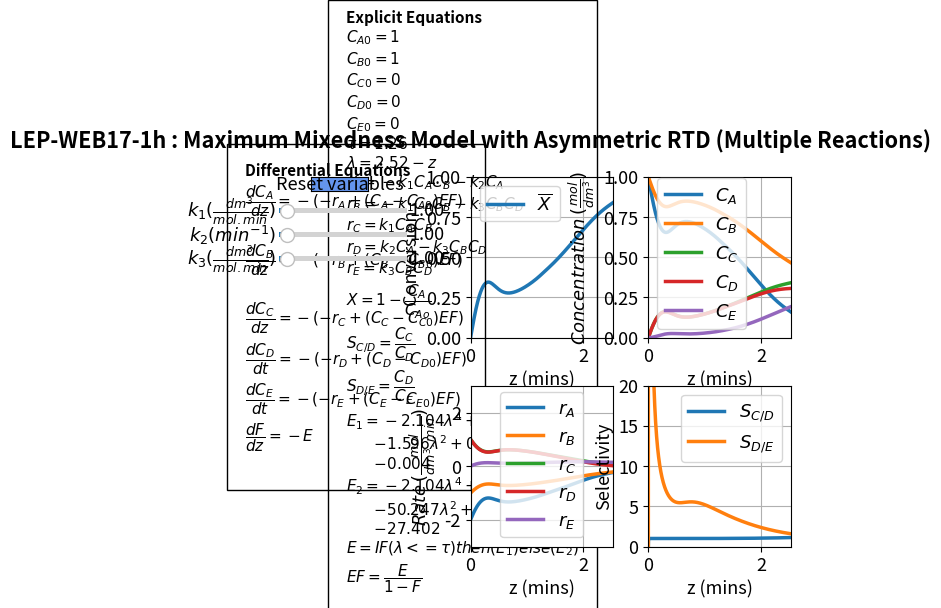

Python code for this plot:
#%%
#Libraries
import numpy as np
from scipy.integrate import odeint
import matplotlib.pyplot as plt
import matplotlib
matplotlib.rcParams.update({'font.size': 13, 'lines.linewidth': 2.5})
from matplotlib.widgets import Slider, Button

#%%
# Explicit equations
k1 =  1
k2 =  1
k3 =  1 
cao = 1
cbo = 1
cco = 0
cdo = 0  
ceo = 0
def ODEfun(Yfuncvec, z, k1, k2, k3): 
    ca= Yfuncvec[0]
    cb= Yfuncvec[1]
    cc= Yfuncvec[2]
    cd=Yfuncvec[3]
    ce=Yfuncvec[4]
    F=Yfuncvec[5]
    # Explicit equations
    ra =  -k1*ca*cb-k2*ca
    rc =  k1*ca*cb
    rb =  -k1*ca*cb-k3*cb*cd
    rd =  k2*ca-k3*cb*cd
    re =  k3*cb*cd
    lam =   2.52-z
    E1 =  -2.104*lam**4+4.167*lam**3-1.596*lam**2+0.353*lam-0.004
    E2 =  -2.104*lam**4+17.037*lam**3-50.247*lam**2+62.964*lam-27.402
    E = np.where(lam<=1.26, E1, E2)
    EF =   E/(1-F)
    # Differential equations
    dcadz = -(-ra+(ca-cao)*EF)
    dcbdz = -(-rb+(cb-cbo)*EF)
    dccdz = -(-rc+(cc-cco)*EF)
    dcddz = -(-rd+(cd-cdo)*EF)
    dcedz = -(-re+(ce-ceo)*EF)
    dFdz =  -E
    return np.array([dcadz,dcbdz,dccdz,dcddz,dcedz,dFdz])

zspan = np.linspace(0, 2.52, 1000)
y0 = np.array([1, 1, 0, 0, 0 ,0.99])
#%%
fig, ((ax1, ax2),(ax3, ax4)) = plt.subplots(2, 2)
fig.suptitle("""LEP-WEB17-1h : Maximum Mixedness Model with Asymmetric RTD (Multiple Reactions)""", x = 0.4, y = 0.98, fontweight='bold')

plt.subplots_adjust(left  = 0.4)
fig.subplots_adjust(wspace=0.25,hspace=0.3)
sol = odeint(ODEfun, y0, zspan, (k1, k2, k3))
ca= sol[:, 0]
cb= sol[:, 1]
cc= sol[:, 2]
cd=sol[:, 3]
ce=sol[:, 4]
F=sol[:, 5]
Scd = cc/(cd+0.00001)
Sde = cd/(ce+0.00001)
X = (cao - ca)/(cao)
ra =  -k1*ca*cb-k2*ca
rc =  k1*ca*cb
rb =  -k1*ca*cb-k3*cb*cd
rd =  k2*ca-k3*cb*cd
re =  k3*cb*cd
    
p1 = ax1.plot(zspan, X)[0]
ax1.legend([r'$\overline{X}$'], loc='best')
ax1.set_xlabel('z (mins)', fontsize='medium' )
ax1.set_ylabel('Conversion', fontsize='medium')
ax1.set_ylim(0,1)
ax1.set_xlim(0,2.52)
ax1.grid()

p2, p3, p4, p5, p6 = ax2.plot(zspan, ca, zspan, cb, zspan, cc, zspan, cd, zspan, ce)
ax2.legend([r'${C_A}$', r'${C_B}$',r'${C_C}$',r'${C_D}$',r'${C_E}$',], loc='best')
ax2.set_ylim(0,1)
ax2.set_xlim(0,2.52)
ax2.grid()
ax2.set_xlabel('z (mins)', fontsize='medium' )
ax2.set_ylabel(r'$Concentration \thinspace (\frac{mol}{dm^3})$',fontsize='medium')
#ax2.ticklabel_format(style='sci',scilimits=(3,4),axis='x')

p7, p8, p9, p10, p11 = ax3.plot(zspan, ra, zspan, rb, zspan, rc, zspan, rd, zspan, re)
ax3.legend([r'$r_A$', r'$r_B$', r'$r_C$', r'$r_D$', r'$r_E$'], loc='best')
ax3.set_ylim(-3, 3)
ax3.set_xlim(0, 2.52)
ax3.grid()
ax3.set_xlabel('z (mins)', fontsize='medium' )
ax3.set_ylabel(r'$Rate \thinspace (\frac{mol}{dm^3.min })$', fontsize='medium')
#ax3.ticklabel_format(style='sci',scilimits=(3,4),axis='x')

p12, p13 = ax4.plot(zspan, Scd, zspan, Sde)
ax4.legend([r'$S_{C/D}$', r'$S_{D/E}$'], loc='best')
ax4.set_ylim(0,20)
ax4.set_xlim(0,2.52)
ax4.grid()
ax4.set_xlabel('z (mins)', fontsize='medium' )
ax4.set_ylabel('Selectivity', fontsize='medium' )
#ax4.ticklabel_format(style='sci',scilimits=(-6,-3),axis='y')
#ax4.ticklabel_format(style='sci',scilimits=(3,4),axis='x')
ax1.text(-4, -0.8,'Differential Equations'
         '\n'
         r'$\dfrac{dC_A}{dz} = -(-r_A + (C_A - C_{A0})EF )$'
         '\n\n'
         r'$\dfrac{dC_B}{dz} = -(-r_B + (C_B - C_{B0})EF )$'
         '\n\n'
         r'$\dfrac{dC_C}{dz} = -(-r_C + (C_C - C_{C0})EF )$'          
         '\n'
         r'$\dfrac{dC_D}{dt} = -(-r_D + (C_D - C_{D0})EF )$'
         '\n'
         r'$\dfrac{dC_E}{dt} = -(-r_E + (C_E - C_{E0})EF )$'
         '\n'    
         r'$\dfrac{dF}{dz} = -E$' '\n'

         
         , ha='left', wrap = True, fontsize=11,
        bbox=dict(facecolor='none', edgecolor='black', pad=13), fontweight='bold')
ax1.text( -2.2, -1.5 ,'Explicit Equations' '\n'   
         r'$C_{A0} = 1$'
         '\n'
                  r'$C_{B0} = 1$'
         '\n'
                  r'$C_{C0} = 0$'
         '\n'
                  r'$C_{D0} = 0$'
         '\n'
                  r'$C_{E0} = 0$'
         '\n'
         r'$\tau = 1.26$'
         '\n' 
         r'$\lambda = 2.52 - z$'
         '\n'          
         r'$r_A = -k_1C_AC_B - k_2C_A$'
         '\n'         
         r'$r_B = -k_1C_AC_B - k_3C_BC_D$'
         '\n'         
         r'$r_C = k_1C_AC_B$'
         '\n'    
         r'$r_D = k_2C_A - k_3C_BC_D$'
         '\n'         
         r'$r_E = k_3C_BC_D$'
         '\n'            
         r'$X = 1 -\dfrac{C_A}{C_{Ao}}$' 
         '\n'
         r'$S_{C/D} = \dfrac{C_C}{C_{D}}$' 
         '\n'
         r'$S_{D/E} = \dfrac{C_D}{C_{E}}$' 
         '\n'        
         r'$E_1 = -2.104\lambda^4 + 4.167\lambda^3$' '\n\t' 
         r'$- 1.596\lambda^2 + 0.353\lambda $''\n\t'
         r'$- 0.004$'
         '\n'
         r'$E_2 = -2.104\lambda^4 + 17.037\lambda^3 $' '\n\t' 
         r'$- 50.247\lambda^2 + 62.964\lambda $''\n\t'
         r'$- 27.402$'
         '\n'
         r'$E = IF (\lambda<=\tau) then (E_1) else (E_2)$'
         '\n'
         r'$EF = \dfrac{E}{1-F}$'
         , ha='left', wrap = True, fontsize=11,
        bbox=dict(facecolor='none', edgecolor='black', pad=13), fontweight='bold')

#%%
axcolor = 'black'
ax_k1 = plt.axes([0.1, 0.8, 0.2, 0.02], facecolor=axcolor)
ax_k2 = plt.axes([0.1, 0.75, 0.2, 0.02], facecolor=axcolor)
ax_k3 = plt.axes([0.1, 0.7, 0.2, 0.02], facecolor=axcolor)

sk1 = Slider(ax_k1, r'$k_1 (\frac{dm^3}{mol.min})$', 0.01, 15, valinit=1,valfmt='%1.2f')
sk2 = Slider(ax_k2, r'$k_2 (min^{-1})$', 0.01, 15, valinit=1,valfmt='%1.2f')
sk3 = Slider(ax_k3, r'$k_3 (\frac{dm^3}{mol.min})$', 0.01, 15, valinit=1,valfmt='%1.2f')


def update_plot2(val):
    k1 = sk1.val
    k2 =sk2.val
    k3 =sk3.val
    sol = odeint(ODEfun, y0, zspan, (k1, k2, k3))
    ca= sol[:, 0]
    cb= sol[:, 1]
    cc= sol[:, 2]
    cd=sol[:, 3]
    ce=sol[:, 4]
    Scd = cc/(cd+0.00001)
    Sde = cd/(ce+0.00001)
    X = (cao - ca)/(cao)
    ra =  -k1*ca*cb-k2*ca
    rc =  k1*ca*cb
    rb =  -k1*ca*cb-k3*cb*cd
    rd =  k2*ca-k3*cb*cd
    re =  k3*cb*cd

    p1.set_ydata(X)
    p2.set_ydata(ca)
    p3.set_ydata(cb)
    p4.set_ydata(cc)
    p5.set_ydata(cd)
    p6.set_ydata(ce)
    p7.set_ydata(ra)
    p8.set_ydata(rb)
    p9.set_ydata(rc)
    p10.set_ydata(rd) 
    p11.set_ydata(re)
    p12.set_ydata(Scd)
    p13.set_ydata(Sde) 
    fig.canvas.draw_idle()


sk1.on_changed(update_plot2)
sk2.on_changed(update_plot2)
sk3.on_changed(update_plot2)
#

resetax = plt.axes([0.15, 0.85, 0.09, 0.03])
button = Button(resetax, 'Reset variables', color='cornflowerblue', hovercolor='0.975')

def reset(event):
    sk1.reset()
    sk2.reset()
    sk3.reset()
button.on_clicked(reset)	